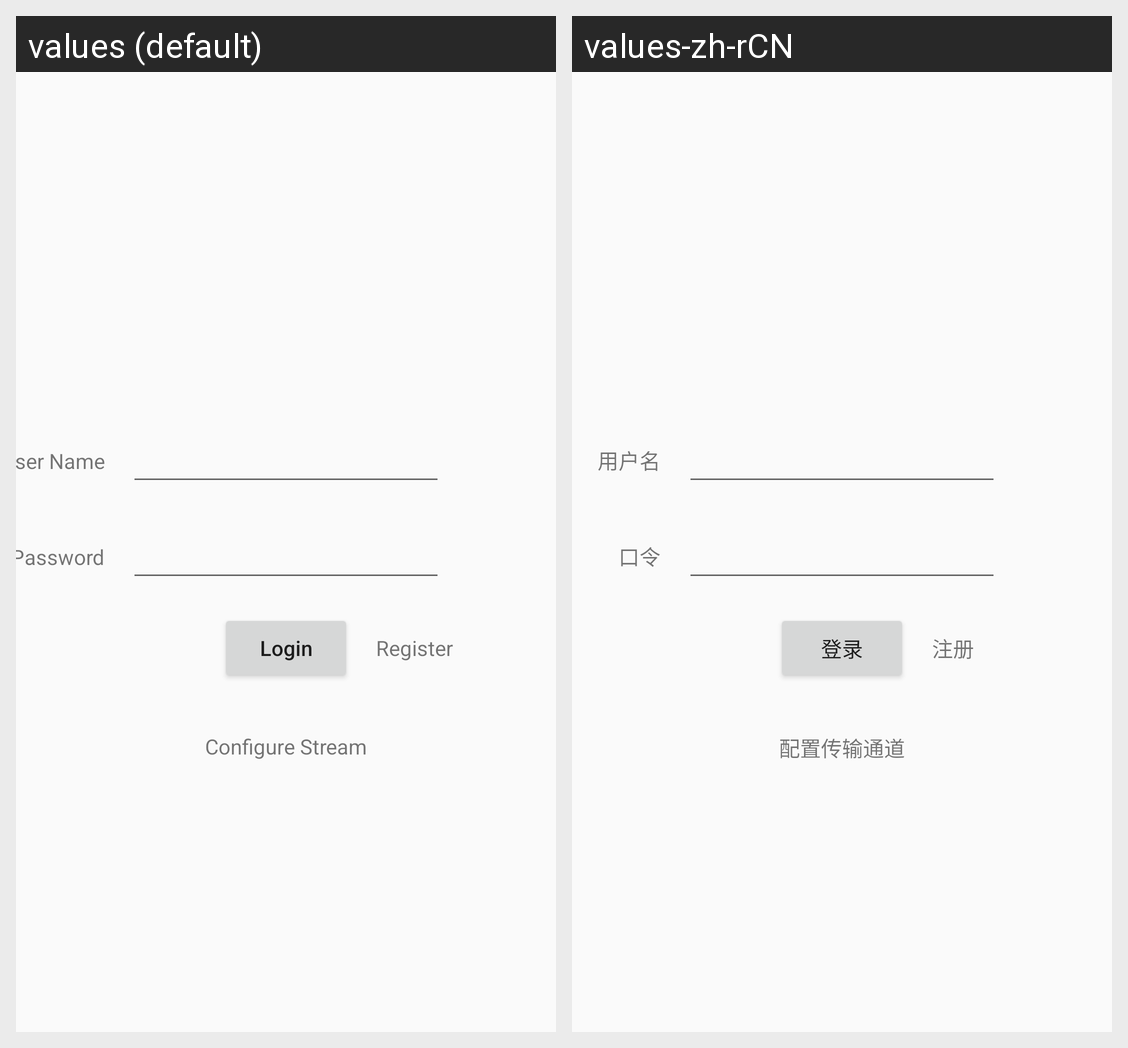

For this localized Android screen grid, give each drawn string resource with its value in every locale shown.
Android screen res/layout/activity_login.xml rendered under 2 locales, left to right: values (default), values-zh-rCN. Device: Nexus 5 (rendered at 1080×1920; each locale shown at half size, 540×960, under a caption strip naming it); theme Theme.AppCompat.Light.NoActionBar.
Strings drawn on this screen, with the default value and each locale's value (text and hints the layout hard-codes, and strings that could not be matched under every locale, appear in the picture but are not listed):

user_name
  values: User Name
  values-zh-rCN: 用户名

password
  values: Password
  values-zh-rCN: 口令

login
  values: Login
  values-zh-rCN: 登录

register
  values: Register
  values-zh-rCN: 注册

configure_stream
  values: Configure Stream
  values-zh-rCN: 配置传输通道
